Run: headless pygame with SDL's dummy video driver; simulated clock (each Clock.tick advances the game by its frame time, no real sleeping); random seed 0; keys injected as events and as key.get_pressed() state; no mouse input.
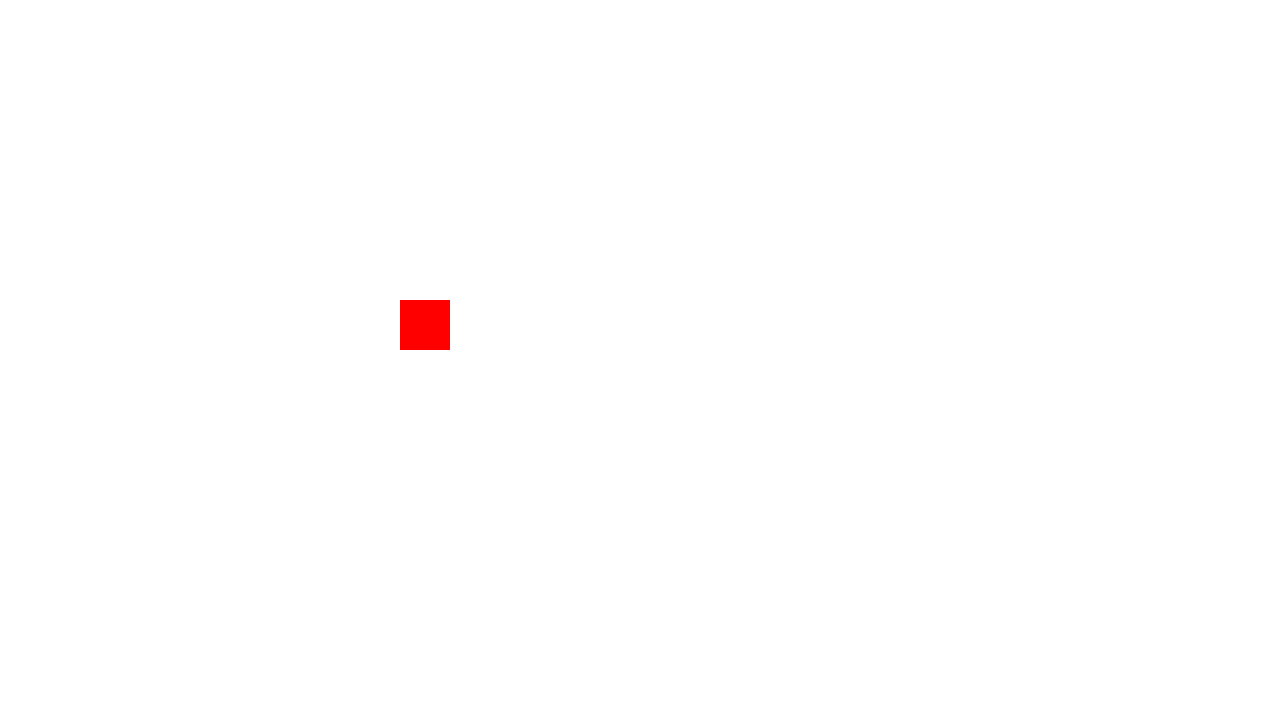
Frame 1 of 4 · flips 1–60 · no input
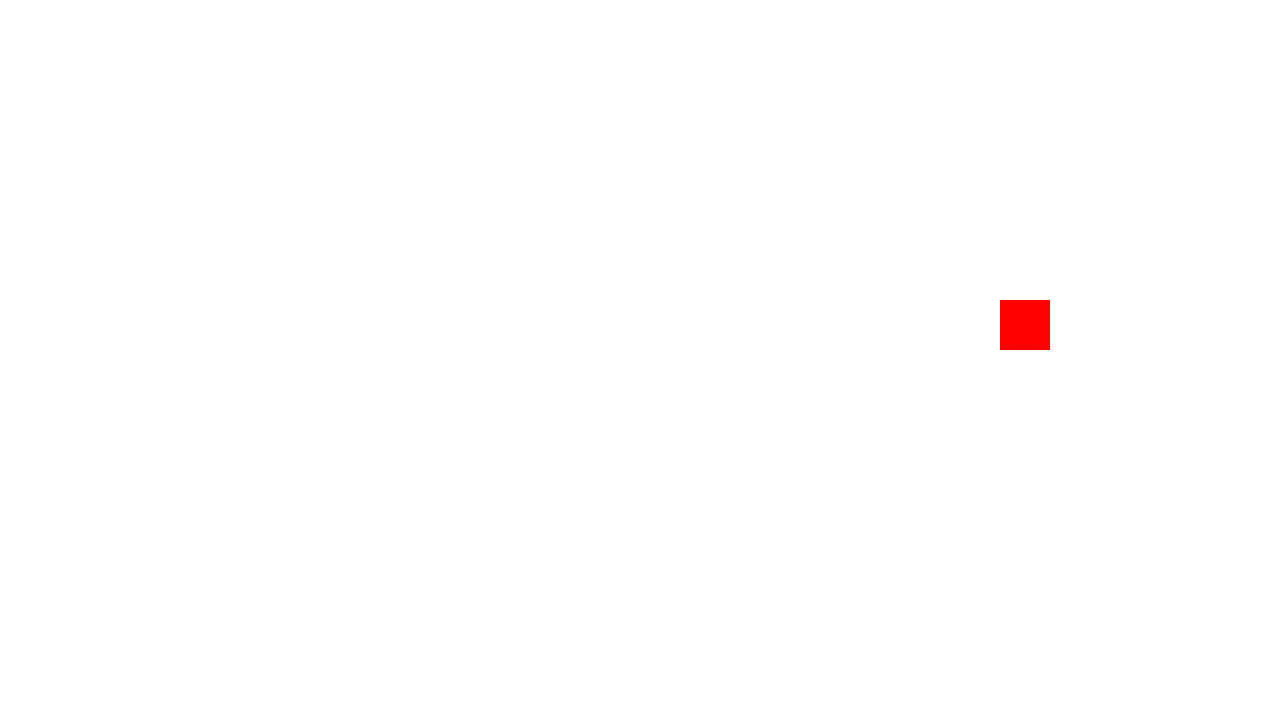
Frame 2 of 4 · flips 61–180 · tapped SPACE, RETURN · held RIGHT (→), D
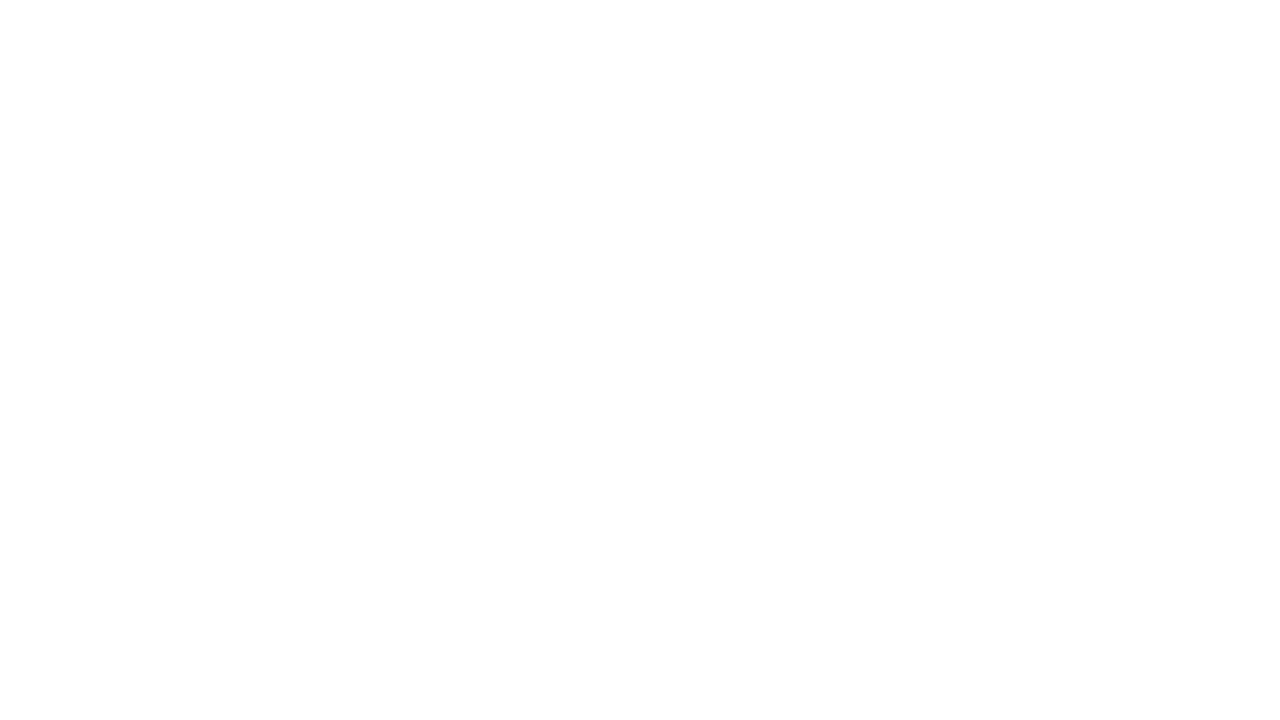
Frame 3 of 4 · flips 181–300 · held DOWN (↓), S
Frame 4 of 4 · flips 301–420 · held LEFT (←), A, UP (↑), W · screen same as frame 1, image omitted

The pygame program that drew these frames:

import pygame
import sys

# Initialize Pygame
pygame.init()

# Screen dimensions
SCREEN_WIDTH = 1280
SCREEN_HEIGHT = 720
screen = pygame.display.set_mode((SCREEN_WIDTH, SCREEN_HEIGHT))
pygame.display.set_caption("ZKWhiteCastle")

# Colors
WHITE = (255, 255, 255)
BLACK = (0, 0, 0)
RED = (255, 0, 0) #Curret color for player

# Clock for controlling the frame rate
clock = pygame.time.Clock()
FPS = 60
# Player class
class Player:
    def __init__(self, x, y, width, height):
        self.x = x
        self.y = y
        self.width = width
        self.height = height
        self.speed = 5  # Movement speed

    def move(self, keys):
        if keys[pygame.K_LEFT] or keys[pygame.K_a]:
            self.x -= self.speed
        if keys[pygame.K_RIGHT] or keys[pygame.K_d]:
            self.x += self.speed
        if keys[pygame.K_UP] or keys[pygame.K_w]:
            self.y -= self.speed
        if keys[pygame.K_DOWN] or keys[pygame.K_s]:
            self.y += self.speed

    def draw(self, screen):
        pygame.draw.rect(screen, RED, (self.x, self.y, self.width, self.height))
def main():
    running = True
    player = Player(400, 300, 50, 50)  # Create a player object at the center of the screen
    while running:
        # Event handling
        for event in pygame.event.get():
            if event.type == pygame.QUIT:
                running = False

        # Game logic updates
        keys = pygame.key.get_pressed()  # Get the state of all keys
        player.move(keys)  # Move the player based on key presses

        # Rendering
        screen.fill(WHITE)  # Clear the screen with white
        player.draw(screen)  # Draw the player on the screen
        pygame.display.flip()  # Update the display

        # Control frame rate
        clock.tick(FPS)

    pygame.quit()
    sys.exit()

if __name__ == "__main__":
    main()
